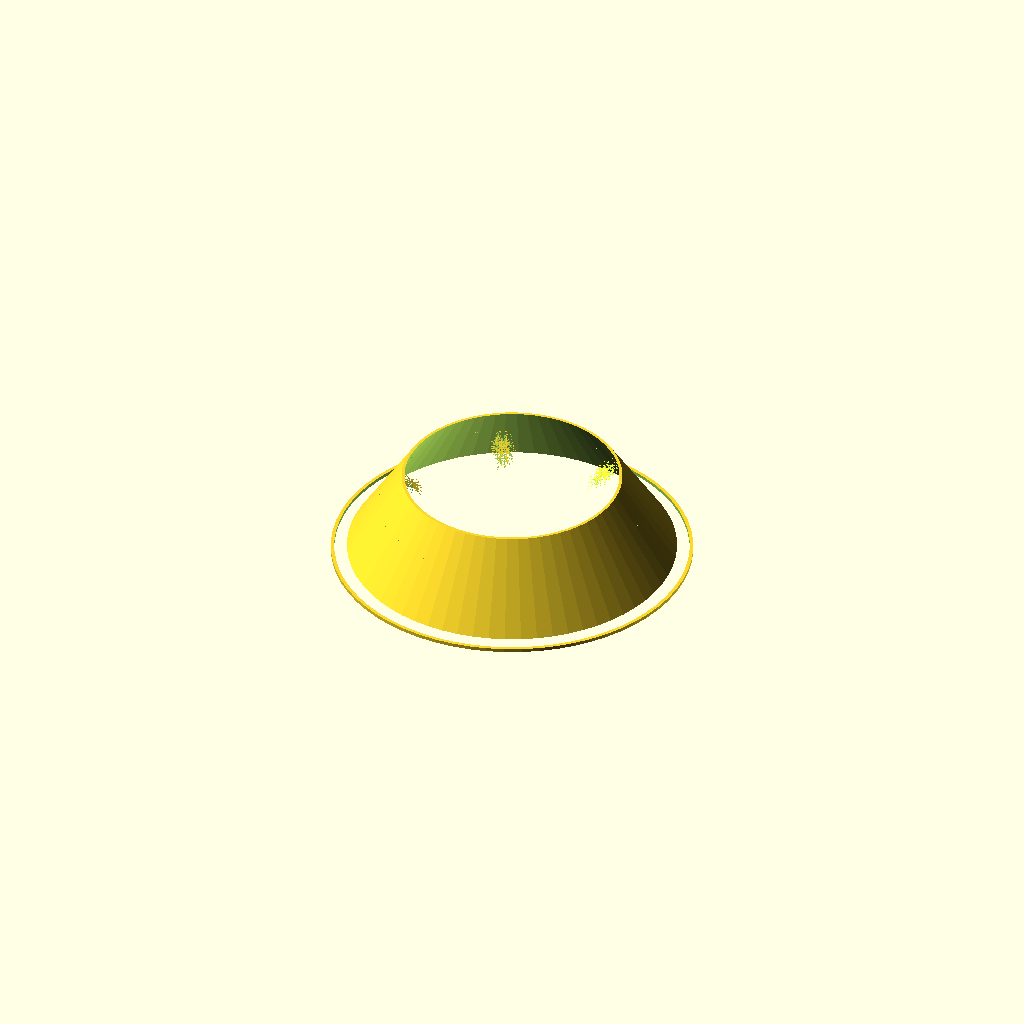
Cell 1 — every parameter at its default value.
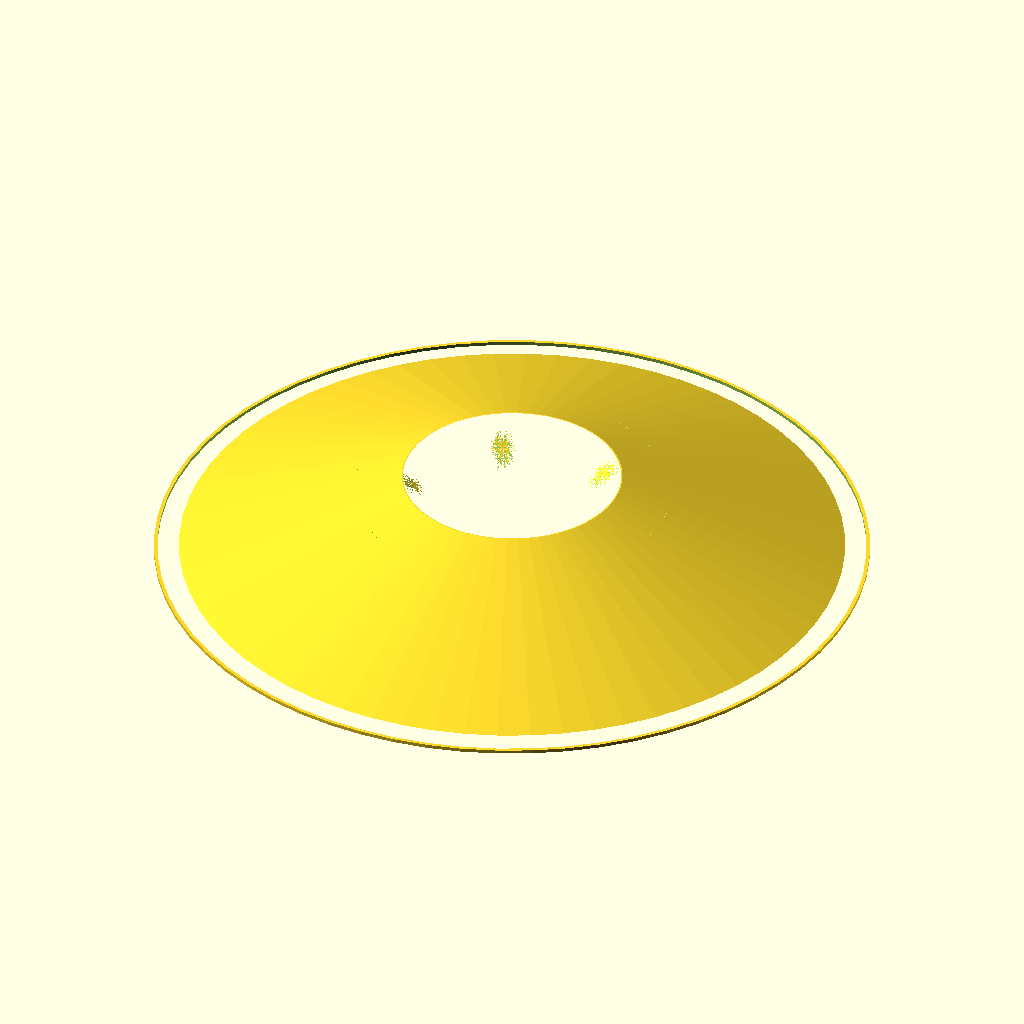
Cell 2: tank_opening_diameter = 800 (everything else at default).
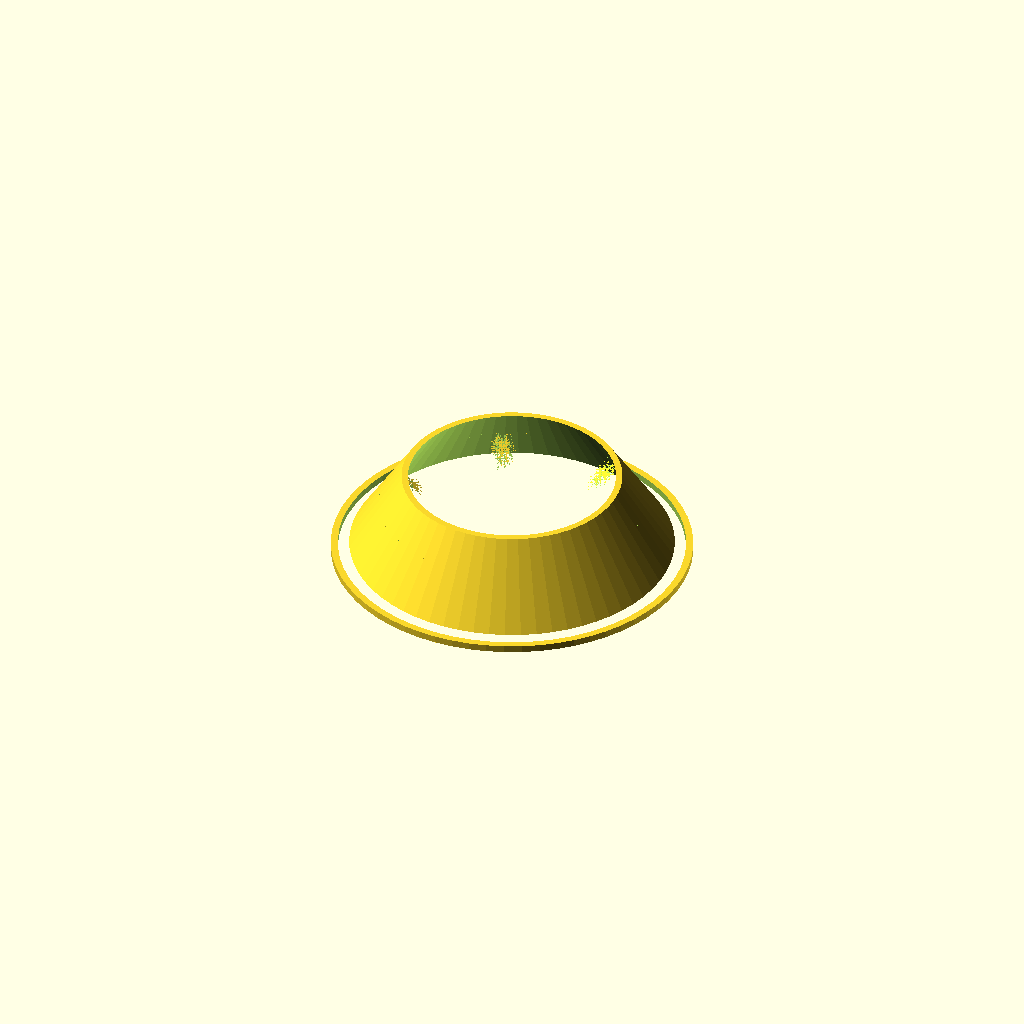
Cell 3 — wall_thickness set to 8, the other parameters unchanged.
One fixed orthographic camera (rotation 55°, 0°, 25°; colour scheme Cornfield) for every cell.
OpenSCAD source file rainwater_collector.scad:
// Parametric Flower-Shaped Rainwater Collector
// Designed for retrofitting onto a Tinaco (water tank).

/* [Tank Interface] */
// Diameter of the tank opening (mm)
tank_opening_diameter = 400; 
// Thickness of the funnel wall (mm)
wall_thickness = 4;

/* [Flower Geometry] */
// Number of petals
petal_count = 6;
// Length of each petal from the funnel (mm)
petal_length = 200;
// Width of each petal at its widest point (mm)
petal_width = 120;
// Thickness of the petal (mm)
petal_thickness = 3;
// Angle of the petals relative to the horizontal plane (degrees)
petal_angle = 30;

/* [Central Funnel] */
// Diameter of the funnel top (mm)
funnel_top_diameter = 250;
// Height of the funnel above the tank rim (mm)
funnel_height = 100;

// --- Internal Settings ---
$fn = 64;

// --- Modules ---

module petal() {
    // Creates a single petal using a scaled and deformed sphere-like shape
    // to create a concave surface for water collection.
    difference() {
        // Outer shell
        scale([petal_length / 2, petal_width / 2, petal_thickness / 2])
        sphere(r = 1);
        
        // Inner hollow
        scale([(petal_length / 2) - petal_thickness, 
               (petal_width / 2) - petal_thickness, 
               0.1])
        sphere(r = 1);
        
        // Cut the petal in half to make it a shell
        translate([-petal_length/2, -petal_width/2, -petal_thickness/2])
        cube([petal_length, petal_width, petal_thickness]);
    }
}

module collector() {
    // 1. Central Funnel
    // The funnel directs water from the petals and the top area into the tank.
    difference() {
        union() {
            // Main funnel body
            cylinder(h = funnel_height, d1 = tank_opening_diameter - 20, d2 = funnel_top_diameter);
            // Flange to sit on the tank rim
            translate([0, 0, 0])
            cylinder(h = wall_thickness, d = tank_opening_diameter + 10);
        }
        
        // Hollow out the funnel
        translate([0, 0, -1])
        cylinder(h = funnel_height + 2, d1 = tank_opening_diameter - 20 - 2*wall_thickness, d2 = funnel_top_diameter - 2*wall_thickness);
        
        // Hollow out the flange
        translate([0, 0, -1])
        cylinder(h = wall_thickness + 2, d = tank_opening_diameter + 10 - 2*wall_thickness);
    }

    // 2. Petals
    // Arranged around the funnel to catch rain.
    for (i = [0 : petal_count - 1]) {
        rotate([0, 0, i * (360 / petal_count)])
        translate([funnel_top_diameter / 2, 0, funnel_height / 2])
        rotate([0, -petal_angle, 0])
        petal();
    }
}

// --- Execution ---
collector();
Parameter table extracted from the source (name, type, default, range or options):
tank_opening_diameter: number, default 400
wall_thickness: number, default 4
petal_count: number, default 6
petal_length: number, default 200
petal_width: number, default 120
petal_thickness: number, default 3
petal_angle: number, default 30
funnel_top_diameter: number, default 250
funnel_height: number, default 100
